Photos from the image-classification dataset "Grape" in the GitHub repository fouaouri/Leaffliction. Its 4 classes are: grape black rot, grape esca, grape healthy, grape spot.

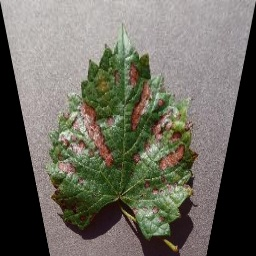
Label: grape esca

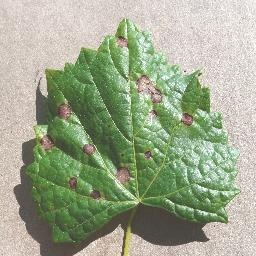
Label: grape black rot

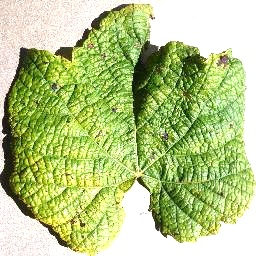
Label: grape spot

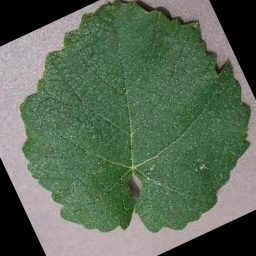
Label: grape healthy

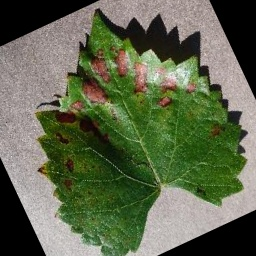
Label: grape esca

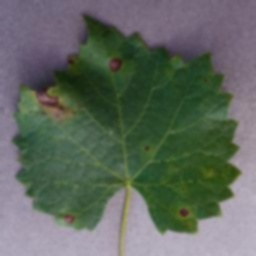
Label: grape black rot
